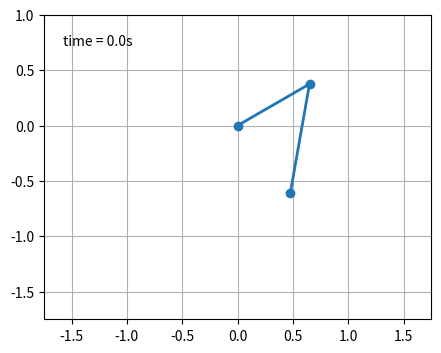

Generate this figure with matplotlib:
""" Pendulum

    https://matplotlib.org/stable/gallery/animation/double_pendulum.html#sphx-glr-gallery-animation-double-pendulum-py

"""
import matplotlib.pyplot as plt
import numpy
from numpy import cos, sin

import matplotlib.animation as animation

G = 9.8  # acceleration due to gravity, in m/s^2
L1 = 0.75  # length of pendulum 1 in m
L2 = 1.0  # length of pendulum 2 in m
L = L1 + L2  # maximal length of the combined pendulum
M1 = 1.0  # mass of pendulum 1 in kg
M2 = 1.0  # mass of pendulum 2 in kg
t_stop = 20.5  # how many seconds to simulate
history_len = 500  # how many trajectory points to display


def derivs(t, state):
    dydx = numpy.zeros_like(state)

    dydx[0] = state[1]

    delta = state[2] - state[0]
    den1 = (M1+M2) * L1 - M2 * L1 * cos(delta) * cos(delta)
    dydx[1] = ((M2 * L1 * state[1] * state[1] * sin(delta) * cos(delta)
                + M2 * G * sin(state[2]) * cos(delta)
                + M2 * L2 * state[3] * state[3] * sin(delta)
                - (M1+M2) * G * sin(state[0]))
               / den1)

    dydx[2] = state[3]

    den2 = (L2/L1) * den1
    dydx[3] = ((- M2 * L2 * state[3] * state[3] * sin(delta) * cos(delta)
                + (M1+M2) * G * sin(state[0]) * cos(delta)
                - (M1+M2) * L1 * state[1] * state[1] * sin(delta)
                - (M1+M2) * G * sin(state[2]))
               / den2)

    return dydx

# create a time array from 0..t_stop sampled at 0.02 second steps
dt = 0.01
t = numpy.arange(0, t_stop, dt)

# th1 and th2 are the initial angles (degrees)
# w10 and w20 are the initial angular velocities (degrees per second)
th1 = 120.0
w1 = 0.0
th2 = -10.0
w2 = 0.0

# initial state
state = numpy.radians([th1, w1, th2, w2])

# integrate the ODE using Euler's method
y = numpy.empty((len(t), 4))
y[0] = state
for i in range(1, len(t)):
    y[i] = y[i - 1] + derivs(t[i - 1], y[i - 1]) * dt

# A more accurate estimate could be obtained e.g. using scipy:
#
#   y = scipy.integrate.solve_ivp(derivs, t[[0, -1]], state, t_eval=t).y.T

x1 = L1*sin(y[:, 0])
y1 = -L1*cos(y[:, 0])

x2 = L2*sin(y[:, 2]) + x1
y2 = -L2*cos(y[:, 2]) + y1

fig = plt.figure(figsize=(5, 4))
ax = fig.add_subplot(autoscale_on=False, xlim=(-L, L), ylim=(-L, 1.))
ax.set_aspect('equal')
ax.grid()

line, = ax.plot([], [], 'o-', lw=2)
trace, = ax.plot([], [], '.-', lw=1, ms=2)
time_template = 'time = %.1fs'
time_text = ax.text(0.05, 0.9, '', transform=ax.transAxes)


def animate(i):
    thisx = [0, x1[i], x2[i]]
    thisy = [0, y1[i], y2[i]]

    history_x = x2[:i]
    history_y = y2[:i]

    line.set_data(thisx, thisy)
    trace.set_data(history_x, history_y)
    time_text.set_text(time_template % (i*dt))
    return line, trace, time_text


ani = animation.FuncAnimation(
    fig, animate, len(y), interval=dt*1000, blit=True)
plt.show()